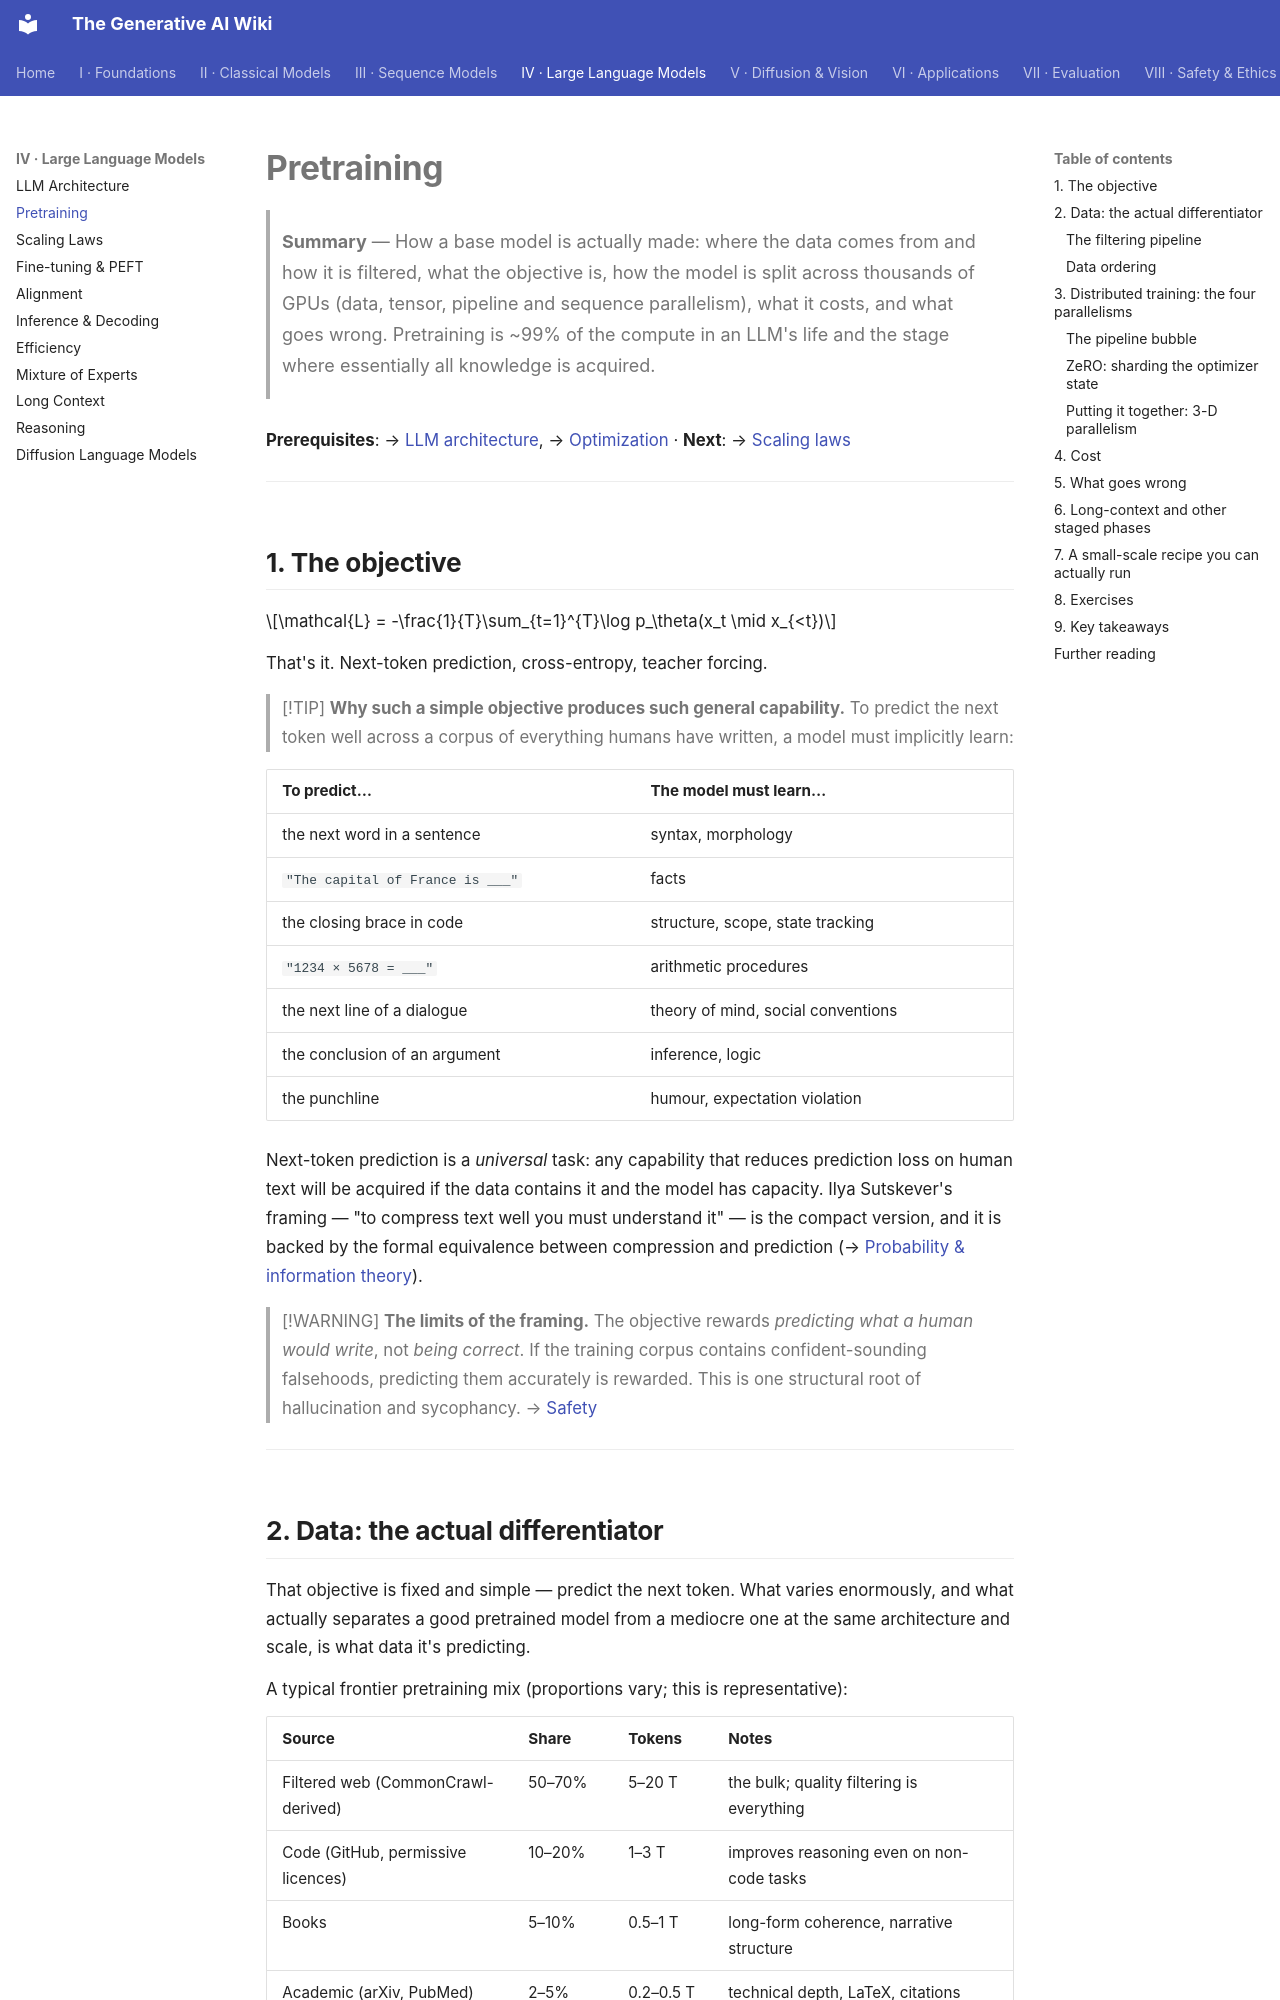

repository: Kirito-Excalibur/GenerativeAIDocs · page: 04-large-language-models/02-pretraining/index.html · generator: mkdocs

# Pretraining

> **Summary** — How a base model is actually made: where the data comes from and how it is
> filtered, what the objective is, how the model is split across thousands of GPUs (data, tensor,
> pipeline and sequence parallelism), what it costs, and what goes wrong. Pretraining is ~99% of
> the compute in an LLM's life and the stage where essentially all knowledge is acquired.

**Prerequisites**: → [LLM architecture](01-llm-architecture.md), → [Optimization](../01-foundations/05-optimization.md) · **Next**: → [Scaling laws](03-scaling-laws.md)

---

## 1. The objective

$$\mathcal{L} = -\frac{1}{T}\sum_{t=1}^{T}\log p_\theta(x_t \mid x_{<t})$$

That's it. Next-token prediction, cross-entropy, teacher forcing.

> [!TIP]
> **Why such a simple objective produces such general capability.** To predict the next token well
> across a corpus of everything humans have written, a model must implicitly learn:

| To predict… | The model must learn… |
|---|---|
| the next word in a sentence | syntax, morphology |
| `"The capital of France is ___"` | facts |
| the closing brace in code | structure, scope, state tracking |
| `"1234 × 5678 = ___"` | arithmetic procedures |
| the next line of a dialogue | theory of mind, social conventions |
| the conclusion of an argument | inference, logic |
| the punchline | humour, expectation violation |

Next-token prediction is a *universal* task: any capability that reduces prediction loss on human
text will be acquired if the data contains it and the model has capacity. Ilya Sutskever's framing
— "to compress text well you must understand it" — is the compact version, and it is backed by the
formal equivalence between compression and prediction (→ [Probability & information theory](../01-foundations/02-probability-and-information-theory.md)).

> [!WARNING]
> **The limits of the framing.** The objective rewards *predicting what a human would write*, not
> *being correct*. If the training corpus contains confident-sounding falsehoods, predicting them
> accurately is rewarded. This is one structural root of hallucination and sycophancy.
> → [Safety](../08-safety-and-ethics/01-safety.md)

---
